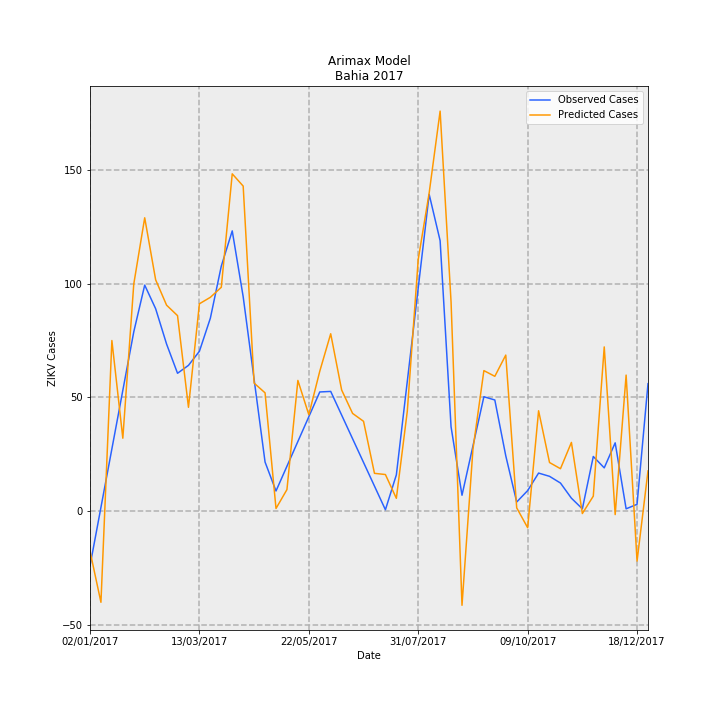

Source data for this figure (header and first rows):
Date, predictions_incidence, observed_incidence, Predicted Cases, Observed Cases, error
02/01/2017, -0.1147, -0.1568, -17.6, -24.06, 6.457
09/01/2017, -0.2612, 0.01074, -40.07, 1.648, -41.72
16/01/2017, 0.4884, 0.1783, 74.95, 27.35, 47.6
23/01/2017, 0.2088, 0.3458, 32.03, 53.06, -21.02
30/01/2017, 0.6501, 0.5133, 99.75, 78.76, 20.99
06/02/2017, 0.84, 0.6472, 128.9, 99.31, 29.58
13/02/2017, 0.6624, 0.5795, 101.6, 88.93, 12.71
20/02/2017, 0.5897, 0.4783, 90.48, 73.39, 17.09
27/02/2017, 0.5598, 0.3947, 85.89, 60.57, 25.33
06/03/2017, 0.2973, 0.4174, 45.61, 64.04, -18.43
13/03/2017, 0.5937, 0.4577, 91.1, 70.23, 20.87
20/03/2017, 0.6122, 0.5524, 93.94, 84.77, 9.176
27/03/2017, 0.641, 0.7016, 98.35, 107.7, -9.301
03/04/2017, 0.9658, 0.8025, 148.2, 123.1, 25.06
10/04/2017, 0.9308, 0.614, 142.8, 94.21, 48.61
17/04/2017, 0.3665, 0.3772, 56.24, 57.89, -1.647
24/04/2017, 0.3387, 0.1405, 51.96, 21.56, 30.4
01/05/2017, 0.007494, 0.05759, 1.15, 8.837, -7.687
08/05/2017, 0.06162, 0.1285, 9.455, 19.72, -10.26
15/05/2017, 0.3742, 0.1994, 57.42, 30.6, 26.83
22/05/2017, 0.276, 0.2703, 42.35, 41.47, 0.8793
29/05/2017, 0.4005, 0.3412, 61.46, 52.35, 9.103
05/06/2017, 0.5078, 0.3427, 77.93, 52.59, 25.33
12/06/2017, 0.3468, 0.275, 53.22, 42.19, 11.03
19/06/2017, 0.2798, 0.2072, 42.93, 31.79, 11.14
26/06/2017, 0.2572, 0.1394, 39.46, 21.39, 18.07
03/07/2017, 0.1081, 0.07161, 16.59, 10.99, 5.604
10/07/2017, 0.1047, 0.003831, 16.07, 0.5878, 15.48
17/07/2017, 0.03662, 0.1038, 5.619, 15.93, -10.31
24/07/2017, 0.2859, 0.3715, 43.87, 57.01, -13.14
31/07/2017, 0.721, 0.6393, 110.6, 98.09, 12.54
07/08/2017, 0.9113, 0.907, 139.8, 139.2, 0.6517
14/08/2017, 1.145, 0.7744, 175.8, 118.8, 56.94
21/08/2017, 0.599, 0.2414, 91.91, 37.04, 54.88
28/08/2017, -0.2697, 0.04539, -41.39, 6.965, -48.35
04/09/2017, 0.1768, 0.1865, 27.13, 28.61, -1.478
11/09/2017, 0.4023, 0.3275, 61.74, 50.26, 11.48
18/09/2017, 0.386, 0.3182, 59.23, 48.82, 10.4
25/09/2017, 0.4468, 0.1584, 68.56, 24.3, 44.26
02/10/2017, 0.009294, 0.02607, 1.426, 4.0, -2.574
09/10/2017, -0.04757, 0.0587, -7.3, 9.008, -16.31
16/10/2017, 0.2873, 0.1089, 44.09, 16.71, 27.38
23/10/2017, 0.1391, 0.09959, 21.35, 15.28, 6.068
30/10/2017, 0.1214, 0.08035, 18.63, 12.33, 6.301
06/11/2017, 0.1967, 0.03696, 30.18, 5.671, 24.51
13/11/2017, -0.006983, 0.006517, -1.072, 1.0, -2.072
20/11/2017, 0.04284, 0.1564, 6.573, 24.0, -17.43
27/11/2017, 0.4702, 0.1238, 72.14, 19.0, 53.14
04/12/2017, -0.009954, 0.1955, -1.527, 30, -31.53
11/12/2017, 0.3895, 0.006517, 59.76, 1.0, 58.76
18/12/2017, -0.1431, 0.01955, -21.96, 3.0, -24.96
25/12/2017, 0.1152, 0.365, 17.67, 56.0, -38.33
